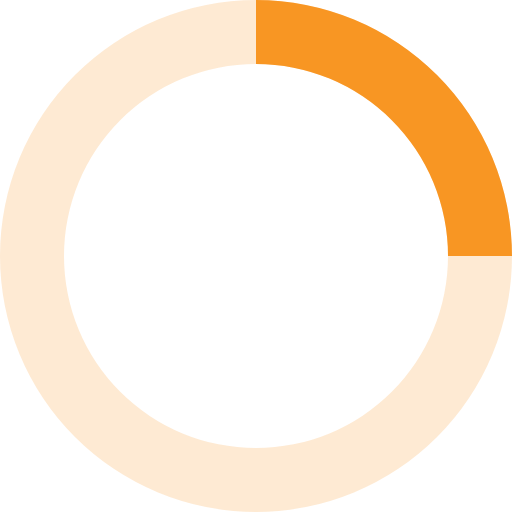
t = 0.00 s
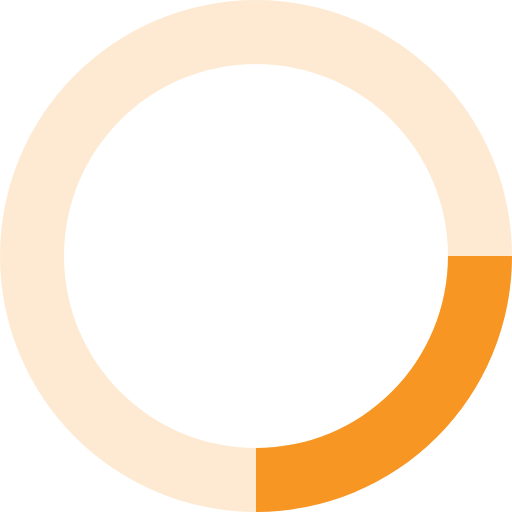
t = 0.20 s
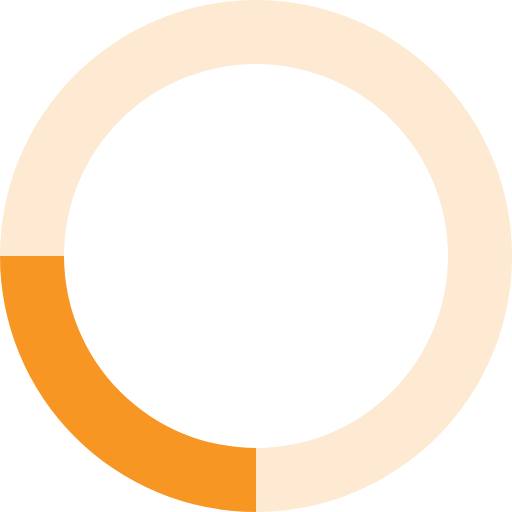
t = 0.40 s
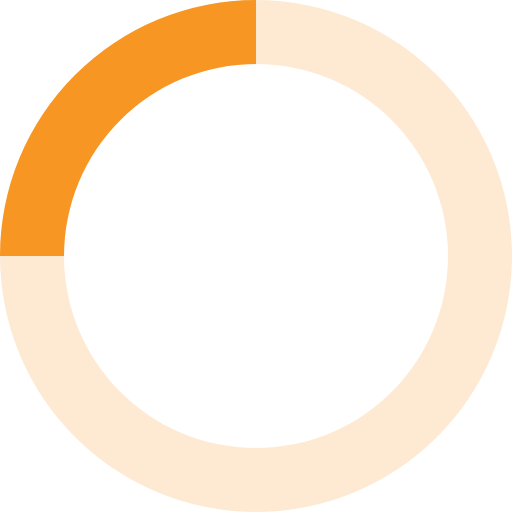
t = 0.60 s

The animated SVG that drew these frames (rendered in a browser with its animation timeline set to each time). Animation: 1 SMIL element (animateTransform=1); one cycle of 0.80 s, repeats indefinitely.

<svg xmlns="http://www.w3.org/2000/svg" viewBox="0 0 32 32" width="60" height="60" fill="#f89623">
  <path opacity=".2" d="M16 0 A16 16 0 0 0 16 32 A16 16 0 0 0 16 0 M16 4 A12 12 0 0 1 16 28 A12 12 0 0 1 16 4"/>
  <path d="M16 0 A16 16 0 0 1 32 16 L28 16 A12 12 0 0 0 16 4z">
    <animateTransform attributeName="transform" type="rotate" from="0 16 16" to="360 16 16" dur="0.8s" repeatCount="indefinite" />
  </path>
</svg>
